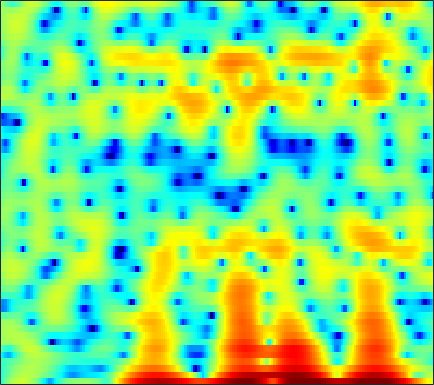

Values plotted in this chart, from the file beside it:
-4.8002, -2.9499, -1.0935, 0.30964, 1.1347, 1.9777, 2.6178, 2.9699, 3.2762, 3.4206, 3.3983, 3.2594, 2.9285, 2.4216, 1.9211, 1.0724, 0.00088989, -0.96692, -2.4989, -4.3925, -6.7449, -8.6336, -10.493, -10.142
-4.479, -3.578, -2.407, -1.321, -0.5794, 0.297, 1.041, 1.508, 2.006, 2.37, 2.598, 2.682, 2.677, 2.552, 2.387, 2.08, 1.679, 1.323, 0.7879, 0.2042, -0.4157, -0.8951, -1.551, -2.23
-4.444, -3.716, -2.767, -1.875, -1.257, -0.5, 0.1598, 0.5989, 1.105, 1.524, 1.852, 2.037, 2.198, 2.269, 2.265, 2.186, 2.023, 1.849, 1.546, 1.164, 0.7055, 0.3113, -0.2881, -0.9727
-3.293, -3.184, -2.958, -2.637, -2.328, -1.841, -1.303, -0.8817, -0.3223, 0.2144, 0.706, 1.028, 1.384, 1.652, 1.795, 1.904, 1.923, 1.879, 1.751, 1.546, 1.271, 1.026, 0.6466, 0.2183
-5.862, -7.077, -8.826, -9.921, -9.549, -7.646, -5.347, -3.779, -2.002, -0.5802, 0.543, 1.212, 1.9, 2.381, 2.625, 2.803, 2.833, 2.766, 2.584, 2.298, 1.934, 1.619, 1.162, 0.673
-2.176, -2.946, -3.938, -4.485, -4.318, -3.361, -1.953, -0.8542, 0.4684, 1.558, 2.397, 2.86, 3.276, 3.467, 3.473, 3.291, 2.913, 2.499, 1.791, 0.9149, -0.08336, -0.8789, -1.924, -2.841
1.219, 1.276, 1.361, 1.488, 1.627, 1.867, 2.141, 2.354, 2.619, 2.825, 2.94, 2.953, 2.852, 2.593, 2.285, 1.698, 0.8762, 0.08067, -1.276, -3.064, -5.456, -7.867, -12.57, -22.27
1.249, 1.564, 1.907, 2.165, 2.306, 2.434, 2.495, 2.494, 2.429, 2.295, 2.093, 1.901, 1.585, 1.203, 0.8713, 0.3652, -0.2266, -0.7351, -1.513, -2.412, -3.406, -4.173, -5.115, -5.795
1.012, 1.439, 1.857, 2.114, 2.201, 2.188, 2.034, 1.825, 1.429, 0.9024, 0.2695, -0.2516, -0.9341, -1.524, -1.831, -2.013, -1.953, -1.805, -1.546, -1.292, -1.082, -0.9686, -0.8763, -0.8278
0.8911, 1.131, 1.363, 1.486, 1.496, 1.377, 1.085, 0.7302, 0.02639, -1.008, -2.479, -3.982, -6.75, -10.83, -14.35, -12.87, -8.188, -5.592, -3.096, -1.326, -0.04498, 0.6762, 1.39, 1.862
-2.15, -2.175, -2.08, -1.864, -1.657, -1.405, -1.27, -1.288, -1.5, -1.964, -2.681, -3.38, -4.423, -5.359, -5.703, -5.298, -4.058, -2.903, -1.367, -0.01986, 1.084, 1.751, 2.446, 2.924
-11.27, -12.33, -11.29, -8.937, -7.291, -5.577, -4.365, -3.708, -3.125, -2.771, -2.564, -2.463, -2.338, -2.134, -1.888, -1.422, -0.8075, -0.2752, 0.4816, 1.241, 1.939, 2.396, 2.892, 3.237
-10.94, -11.78, -11.02, -9.027, -7.562, -6.037, -4.995, -4.473, -4.044, -3.865, -3.813, -3.764, -3.611, -3.247, -2.831, -2.091, -1.222, -0.5289, 0.3868, 1.239, 2.002, 2.495, 3.028, 3.414
-3.692, -3.672, -3.537, -3.337, -3.186, -3.102, -3.208, -3.486, -4.185, -5.308, -6.961, -8.489, -10.38, -10.44, -8.9, -6.301, -3.959, -2.491, -0.8652, 0.4399, 1.482, 2.132, 2.824, 3.347
-1.305, -0.9539, -0.579, -0.3774, -0.3578, -0.5134, -0.9081, -1.417, -2.407, -3.857, -5.836, -7.66, -10.04, -10.44, -9.002, -6.546, -4.428, -3.137, -1.761, -0.6464, 0.2699, 0.8592, 1.563, 2.169
-0.5091, 0.2321, 0.943, 1.404, 1.597, 1.656, 1.485, 1.22, 0.7126, 0.05791, -0.6937, -1.262, -1.932, -2.422, -2.658, -2.839, -2.945, -3.011, -3.099, -3.126, -2.957, -2.664, -2.04, -1.22
0.6917, 1.436, 2.179, 2.697, 2.951, 3.119, 3.097, 2.982, 2.688, 2.261, 1.719, 1.245, 0.5094, -0.3637, -1.121, -2.309, -3.787, -5.169, -7.433, -10.26, -12.8, -12.91, -10.64, -7.974
1.697, 2.17, 2.726, 3.127, 3.337, 3.474, 3.485, 3.395, 3.176, 2.815, 2.339, 1.89, 1.169, 0.2567, -0.5717, -1.943, -3.701, -5.314, -7.963, -11.24, -14.21, -14.94, -13.88, -12.49
1.599, 2.045, 2.542, 2.906, 3.067, 3.141, 3.082, 2.948, 2.687, 2.385, 2.045, 1.773, 1.365, 0.8935, 0.4503, -0.2881, -1.223, -2.082, -3.372, -4.828, -6.457, -7.811, -10.08, -13.6
-0.1075, 0.704, 1.478, 1.916, 2.024, 1.894, 1.425, 0.9112, 0.1193, -0.5651, -0.8616, -0.7448, -0.2455, 0.338, 0.6999, 0.9971, 1.041, 0.8988, 0.5053, -0.07461, -0.8559, -1.527, -2.483, -3.337
-2.744, -1.491, -0.3376, 0.2432, 0.3226, -0.09804, -1.213, -2.631, -5.711, -11.51, -19.16, -11.04, -5.171, -1.955, -0.3519, 1.085, 1.945, 2.328, 2.539, 2.484, 2.24, 1.971, 1.556, 1.12
-3.724, -2.531, -1.364, -0.6458, -0.4212, -0.5007, -0.9695, -1.579, -2.607, -3.525, -3.71, -3.161, -1.831, -0.37, 0.6164, 1.659, 2.394, 2.755, 2.985, 2.939, 2.664, 2.312, 1.674, 0.889
-2.947, -1.989, -1.032, -0.3957, -0.09857, 0.09054, 0.09651, 0.0193, -0.0761, -0.1014, 0.04053, 0.2907, 0.7581, 1.328, 1.77, 2.297, 2.704, 2.882, 2.932, 2.739, 2.258, 1.69, 0.6033, -0.9311
-1.347, -0.8041, -0.2577, 0.04401, 0.1255, 0.04873, -0.2036, -0.4339, -0.736, -0.8912, -0.7977, -0.5451, 0.005567, 0.7049, 1.236, 1.887, 2.383, 2.625, 2.747, 2.622, 2.219, 1.728, 0.801, -0.4816
-0.02791, 0.2539, 0.4374, 0.3444, 0.06364, -0.6157, -1.704, -2.809, -4.685, -6.659, -7.372, -6.396, -4.103, -1.939, -0.6133, 0.7555, 1.707, 2.191, 2.542, 2.604, 2.419, 2.137, 1.612, 0.9753
0.7256, 0.9918, 1.102, 0.922, 0.5648, -0.2525, -1.558, -2.961, -5.563, -9.039, -10.93, -8.857, -5.142, -2.344, -0.7994, 0.6937, 1.671, 2.132, 2.428, 2.406, 2.115, 1.756, 1.141, 0.4796
0.6497, 1.031, 1.333, 1.403, 1.312, 1.002, 0.5119, 0.08128, -0.5125, -0.9407, -1.015, -0.7938, -0.2026, 0.5447, 1.095, 1.697, 2.094, 2.215, 2.127, 1.722, 0.9588, 0.1307, -1.346, -3.268
-0.1989, 0.288, 0.7681, 1.054, 1.158, 1.174, 1.099, 1.005, 0.8897, 0.8264, 0.862, 0.9714, 1.193, 1.473, 1.681, 1.906, 2.008, 1.968, 1.709, 1.163, 0.2638, -0.7046, -2.496, -5.066
-1.206, -0.6872, -0.1746, 0.1356, 0.2452, 0.2543, 0.1382, -0.008737, -0.2063, -0.344, -0.3444, -0.2357, 0.05501, 0.4614, 0.7872, 1.192, 1.481, 1.602, 1.587, 1.368, 0.9392, 0.4906, -0.2461, -1.05
-1.965, -1.443, -0.9568, -0.7122, -0.7079, -0.9606, -1.522, -2.141, -3.175, -4.228, -4.803, -4.614, -3.564, -2.147, -1.122, 0.03553, 0.9005, 1.356, 1.742, 1.897, 1.869, 1.762, 1.554, 1.323
-2.767, -2.072, -1.363, -0.9735, -0.9259, -1.255, -2.128, -3.242, -5.681, -10.11, -22.09, -18.3, -8.511, -4.151, -2.068, -0.174, 1.055, 1.652, 2.116, 2.286, 2.242, 2.117, 1.902, 1.71
-4.336, -3.02, -1.675, -0.7732, -0.3649, -0.1562, -0.3139, -0.6693, -1.357, -2.093, -2.455, -2.232, -1.309, -0.09759, 0.758, 1.656, 2.212, 2.398, 2.332, 1.934, 1.241, 0.5741, -0.3902, -1.184
-5.355, -3.798, -2.191, -0.9894, -0.2974, 0.4017, 0.8903, 1.143, 1.409, 1.615, 1.842, 2.051, 2.361, 2.654, 2.824, 2.908, 2.769, 2.471, 1.771, 0.6331, -1.065, -2.848, -6.278, -11.94
-4.727, -3.939, -2.919, -1.954, -1.268, -0.4163, 0.3584, 0.8859, 1.507, 2.04, 2.479, 2.743, 2.998, 3.131, 3.125, 2.964, 2.585, 2.138, 1.302, 0.1528, -1.342, -2.688, -4.712, -6.594
-5.291, -5.205, -4.809, -4.062, -3.32, -2.2, -1.067, -0.2455, 0.7276, 1.568, 2.249, 2.645, 3.02, 3.214, 3.232, 3.079, 2.717, 2.31, 1.592, 0.6975, -0.3146, -1.102, -2.094, -2.898
-8.704, -10.32, -11.15, -9.428, -7.426, -4.885, -2.744, -1.401, 0.1003, 1.31, 2.27, 2.838, 3.395, 3.72, 3.816, 3.732, 3.412, 3.016, 2.277, 1.323, 0.1913, -0.7334, -1.957, -3.009
-9.382, -12.54, -15.15, -11.79, -8.8, -5.692, -3.298, -1.857, -0.2179, 1.144, 2.27, 2.974, 3.716, 4.218, 4.427, 4.473, 4.225, 3.828, 2.993, 1.766, 0.05912, -1.597, -4.435, -7.952
-4.759, -5.616, -6.236, -6.193, -5.799, -4.945, -3.898, -3.02, -1.748, -0.4351, 0.858, 1.759, 2.81, 3.639, 4.079, 4.41, 4.415, 4.188, 3.564, 2.512, 0.9751, -0.5597, -3.211, -6.466
-5.795, -6.642, -7.412, -7.883, -8.131, -8.403, -8.538, -8.274, -7.163, -5.218, -2.991, -1.418, 0.3809, 1.805, 2.624, 3.381, 3.791, 3.885, 3.737, 3.305, 2.637, 2.016, 1.119, 0.2987
-12.88, -14.2, -13.78, -12.84, -12.68, -13.66, -16.9, -23.69, -22.83, -12.2, -7.06, -4.412, -1.805, 0.08669, 1.144, 2.17, 2.834, 3.135, 3.301, 3.268, 3.07, 2.857, 2.533, 2.205
-14.93, -16.57, -14.33, -11.9, -10.82, -10.13, -9.84, -9.561, -8.462, -6.593, -4.432, -2.918, -1.176, 0.198, 1.011, 1.825, 2.359, 2.598, 2.734, 2.705, 2.564, 2.42, 2.222, 2.045
-4.127, -4.554, -4.717, -4.511, -4.255, -3.842, -3.399, -2.972, -2.349, -1.567, -0.7248, -0.09418, 0.6967, 1.357, 1.752, 2.114, 2.262, 2.224, 2.003, 1.589, 1.081, 0.6898, 0.2699, 0.08695
0.5641, 0.4485, 0.3683, 0.3423, 0.3599, 0.4156, 0.4888, 0.5701, 0.6984, 0.8678, 1.076, 1.262, 1.53, 1.795, 1.931, 1.978, 1.805, 1.485, 0.7339, -0.4484, -2.148, -3.723, -5.766, -6.294
2.226, 2.362, 2.462, 2.447, 2.365, 2.136, 1.799, 1.44, 0.9476, 0.4333, 0.07317, -0.03177, 0.06889, 0.3901, 0.668, 0.944, 0.9834, 0.7892, 0.09245, -1.189, -3.336, -5.745, -10.36, -11.88
1.472, 1.958, 2.348, 2.453, 2.317, 1.841, 0.9835, 0.06871, -1.6, -3.764, -6.122, -7.184, -6.336, -4.228, -2.729, -1.206, -0.2249, 0.1865, 0.3818, 0.2018, -0.2141, -0.5864, -0.9396, -0.9155
-0.8156, 0.07267, 0.8117, 1.097, 1.019, 0.5348, -0.4436, -1.51, -3.564, -6.537, -10.75, -13.45, -11.14, -7.282, -5.154, -3.103, -1.732, -1.013, -0.3246, 0.128, 0.4599, 0.6808, 1.005, 1.371
-1.609, -0.7797, -0.02171, 0.3214, 0.3436, 0.05466, -0.5564, -1.232, -2.309, -3.47, -4.444, -4.879, -4.949, -4.552, -4.056, -3.349, -2.717, -2.302, -1.849, -1.403, -0.9351, -0.5171, 0.1271, 0.8714
-0.6457, -0.09444, 0.4676, 0.7864, 0.8442, 0.661, 0.1886, -0.3403, -1.228, -2.209, -3.156, -3.734, -4.2, -4.275, -4.172, -4.013, -3.919, -3.98, -4.244, -4.567, -4.557, -4.062, -2.745, -1.06
-0.5554, 0.1263, 0.9139, 1.469, 1.652, 1.55, 1.018, 0.3252, -1.034, -2.942, -5.338, -7.134, -8.45, -7.704, -6.634, -5.494, -5.04, -5.338, -6.714, -10.03, -18.64, -19.08, -8.344, -3.284
-4.188, -2.129, -0.1444, 1.101, 1.618, 1.797, 1.426, 0.7598, -0.723, -3.053, -6.63, -10.51, -14.48, -10.25, -7.444, -5.168, -4.089, -3.85, -4.058, -4.637, -4.925, -4.442, -2.845, -0.8179
-4.502, -2.623, -0.7167, 0.5568, 1.168, 1.569, 1.532, 1.236, 0.5303, -0.4375, -1.535, -2.278, -2.9, -2.986, -2.795, -2.423, -2.11, -1.92, -1.762, -1.594, -1.308, -0.9867, -0.3793, 0.3517
-1.135, -0.4993, 0.3538, 1.076, 1.488, 1.839, 1.95, 1.89, 1.639, 1.235, 0.7575, 0.3869, -0.08077, -0.4996, -0.7683, -1.081, -1.341, -1.509, -1.681, -1.755, -1.706, -1.573, -1.276, -0.89
0.2341, 0.7429, 1.386, 1.944, 2.276, 2.586, 2.739, 2.751, 2.63, 2.36, 1.966, 1.594, 1.008, 0.3278, -0.2424, -1.071, -1.95, -2.628, -3.442, -4.059, -4.352, -4.315, -3.997, -3.48
0.3996, 1.142, 1.96, 2.601, 2.972, 3.32, 3.509, 3.544, 3.453, 3.204, 2.78, 2.345, 1.596, 0.6309, -0.2585, -1.699, -3.5, -5.109, -7.585, -10.1, -11.32, -10.78, -9.065, -7.334
0.3004, 1.187, 2.104, 2.777, 3.156, 3.517, 3.724, 3.783, 3.733, 3.529, 3.151, 2.738, 1.987, 0.9624, -0.01602, -1.685, -3.88, -5.989, -9.779, -15.31, -19.75, -16.54, -12.52, -10.07
0.8767, 1.428, 2.008, 2.437, 2.684, 2.943, 3.133, 3.235, 3.302, 3.264, 3.103, 2.872, 2.388, 1.675, 0.9683, -0.2216, -1.698, -2.973, -4.817, -6.597, -8.016, -8.788, -9.554, -10.28
1.511, 1.484, 1.389, 1.291, 1.253, 1.291, 1.467, 1.68, 2.031, 2.394, 2.69, 2.829, 2.861, 2.683, 2.395, 1.815, 1.007, 0.2685, -0.874, -2.169, -3.633, -4.888, -6.925, -9.821
0.8486, 0.05328, -1.123, -2.269, -2.95, -3.385, -3.122, -2.506, -1.33, -0.004452, 1.213, 1.987, 2.776, 3.259, 3.424, 3.38, 3.067, 2.661, 1.934, 1.005, -0.1075, -1.049, -2.434, -3.888
